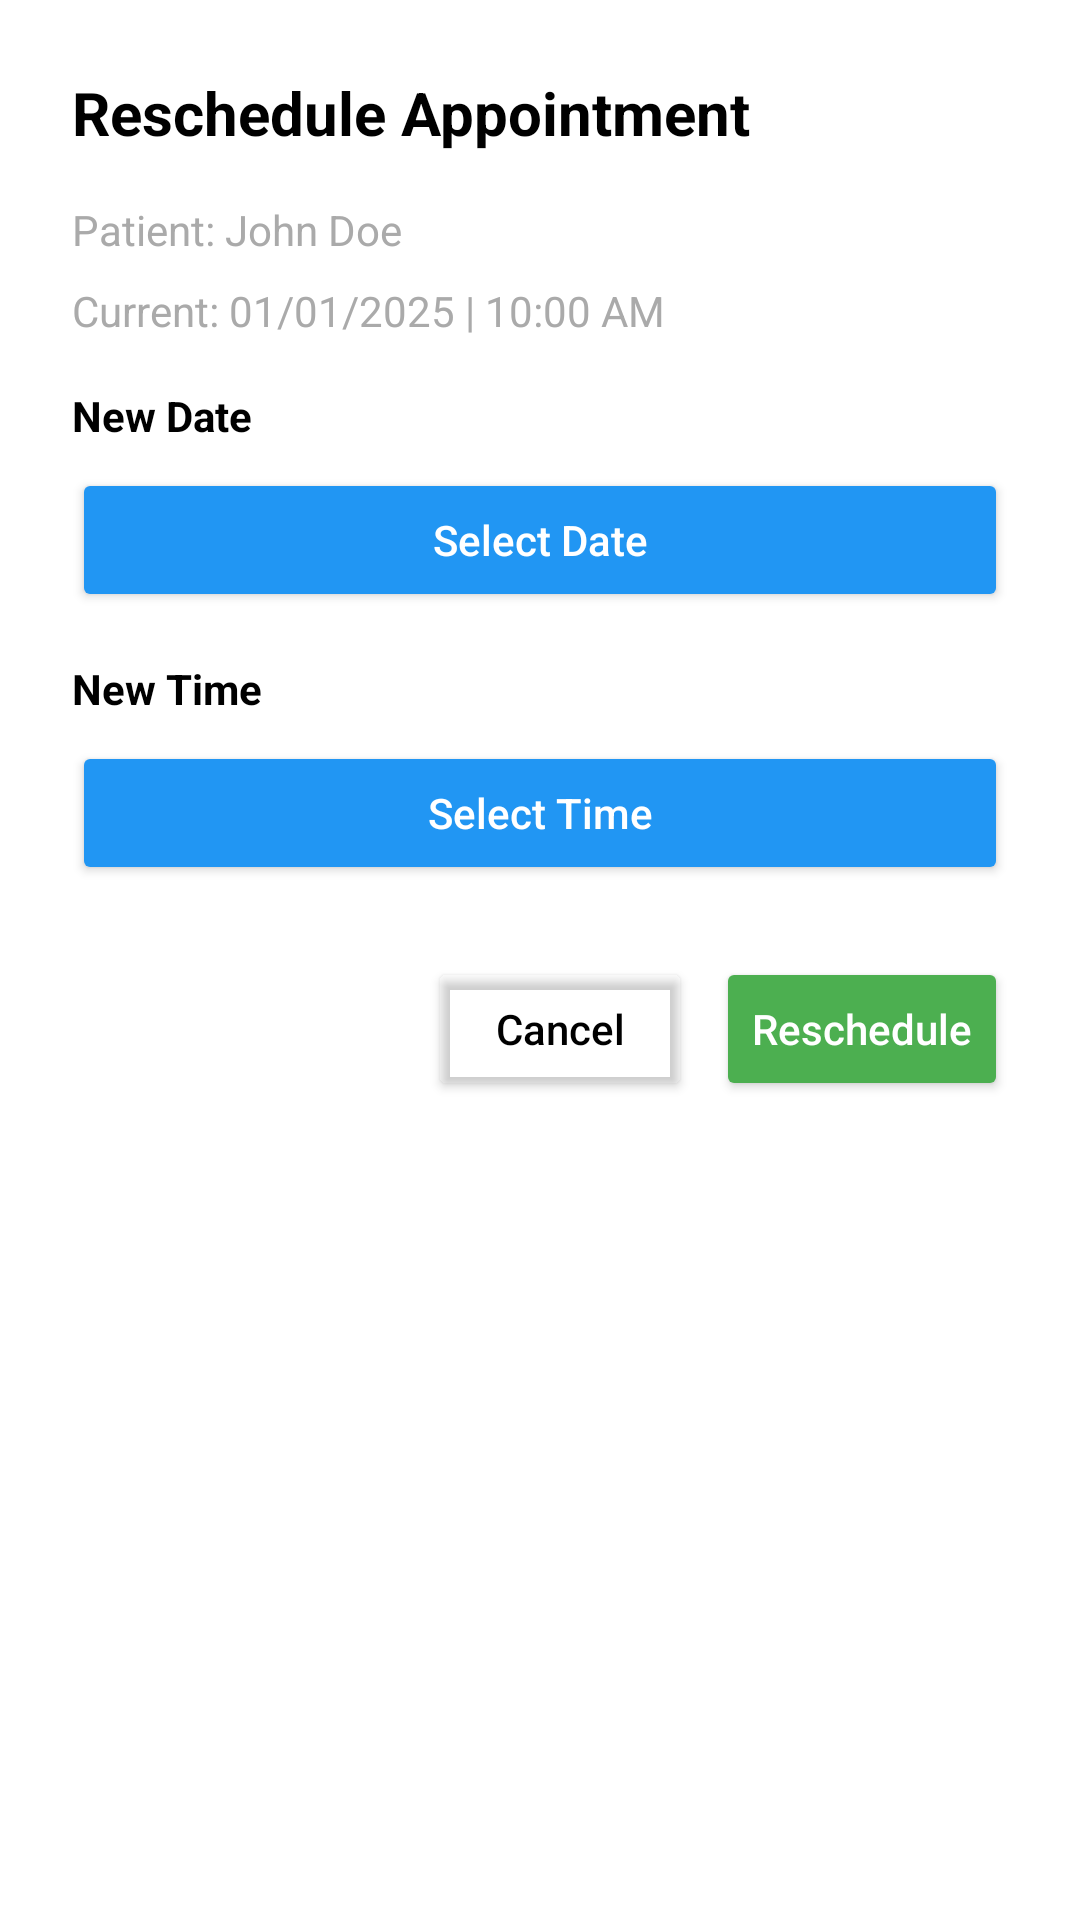

Layout XML and referenced resources for this Android screen:
<!-- AndroidManifest.xml: application theme Theme.AppointementApp -->
<!-- res/layout/dialog_reschedule_appointment.xml -->
<?xml version="1.0" encoding="utf-8"?>
<LinearLayout xmlns:android="http://schemas.android.com/apk/res/android"
    android:layout_width="match_parent"
    android:layout_height="wrap_content"
    android:orientation="vertical"
    android:padding="24dp"
    android:background="@android:color/white">

    
    <TextView
        android:layout_width="match_parent"
        android:layout_height="wrap_content"
        android:text="Reschedule Appointment"
        android:textSize="20sp"
        android:textStyle="bold"
        android:textColor="@android:color/black"
        android:layout_marginBottom="16dp" />

    
    <TextView
        android:id="@+id/tvPatientInfo"
        android:layout_width="match_parent"
        android:layout_height="wrap_content"
        android:text="Patient: John Doe"
        android:textSize="14sp"
        android:textColor="@android:color/darker_gray"
        android:layout_marginBottom="8dp" />

    
    <TextView
        android:id="@+id/tvCurrentDateTime"
        android:layout_width="match_parent"
        android:layout_height="wrap_content"
        android:text="Current: 01/01/2025 | 10:00 AM"
        android:textSize="14sp"
        android:textColor="@android:color/darker_gray"
        android:layout_marginBottom="16dp" />

    
    <TextView
        android:layout_width="match_parent"
        android:layout_height="wrap_content"
        android:text="New Date"
        android:textSize="14sp"
        android:textStyle="bold"
        android:textColor="@android:color/black"
        android:layout_marginBottom="8dp" />

    <Button
        android:id="@+id/btnSelectNewDate"
        android:layout_width="match_parent"
        android:layout_height="wrap_content"
        android:text="Select Date"
        android:textAllCaps="false"
        android:textColor="@android:color/white"
        android:backgroundTint="#2196F3"
        android:layout_marginBottom="16dp" />

    
    <TextView
        android:layout_width="match_parent"
        android:layout_height="wrap_content"
        android:text="New Time"
        android:textSize="14sp"
        android:textStyle="bold"
        android:textColor="@android:color/black"
        android:layout_marginBottom="8dp" />

    <Button
        android:id="@+id/btnSelectNewTime"
        android:layout_width="match_parent"
        android:layout_height="wrap_content"
        android:text="Select Time"
        android:textAllCaps="false"
        android:textColor="@android:color/white"
        android:backgroundTint="#2196F3"
        android:layout_marginBottom="24dp" />

    
    <LinearLayout
        android:layout_width="match_parent"
        android:layout_height="wrap_content"
        android:orientation="horizontal"
        android:gravity="end">

        <Button
            android:id="@+id/btnCancelReschedule"
            android:layout_width="wrap_content"
            android:layout_height="wrap_content"
            android:text="Cancel"
            android:textAllCaps="false"
            android:textColor="@android:color/black"
            android:backgroundTint="@android:color/transparent"
            android:layout_marginEnd="8dp" />

        <Button
            android:id="@+id/btnConfirmReschedule"
            android:layout_width="wrap_content"
            android:layout_height="wrap_content"
            android:text="Reschedule"
            android:textAllCaps="false"
            android:textColor="@android:color/white"
            android:backgroundTint="#4CAF50" />
    </LinearLayout>

</LinearLayout>
<!-- resources referenced by this layout -->
<resources>
  <style name="Theme.AppointementApp" parent="Base.Theme.AppointementApp" />
  <style name="Base.Theme.AppointementApp" parent="Theme.Material3.DayNight.NoActionBar">
          
          
      </style>
</resources>
